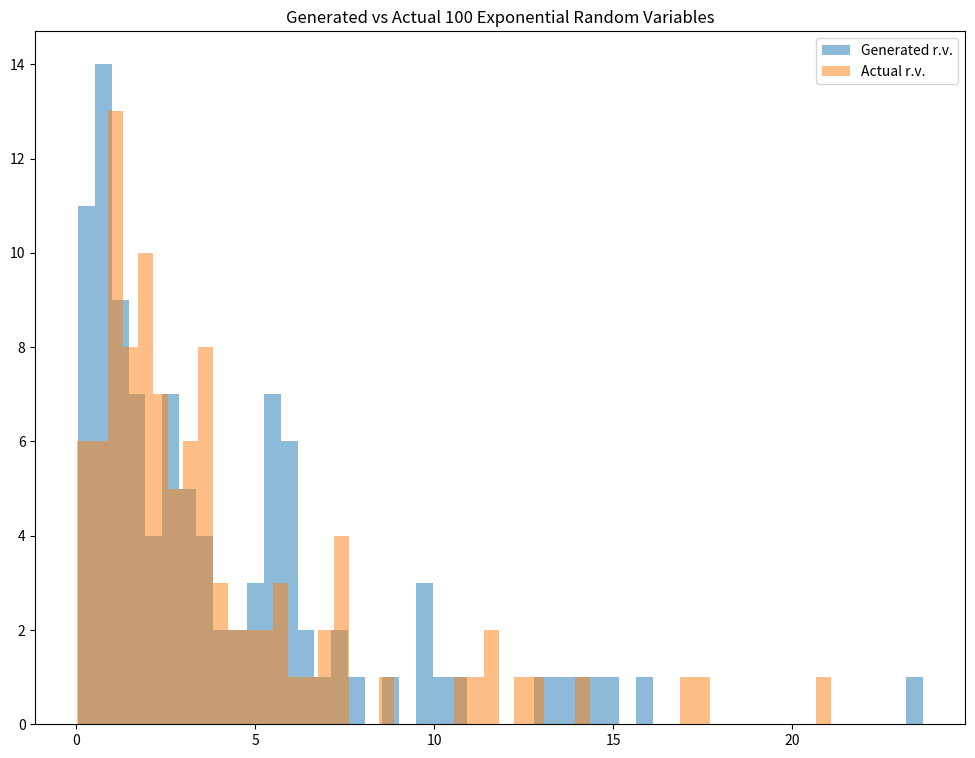
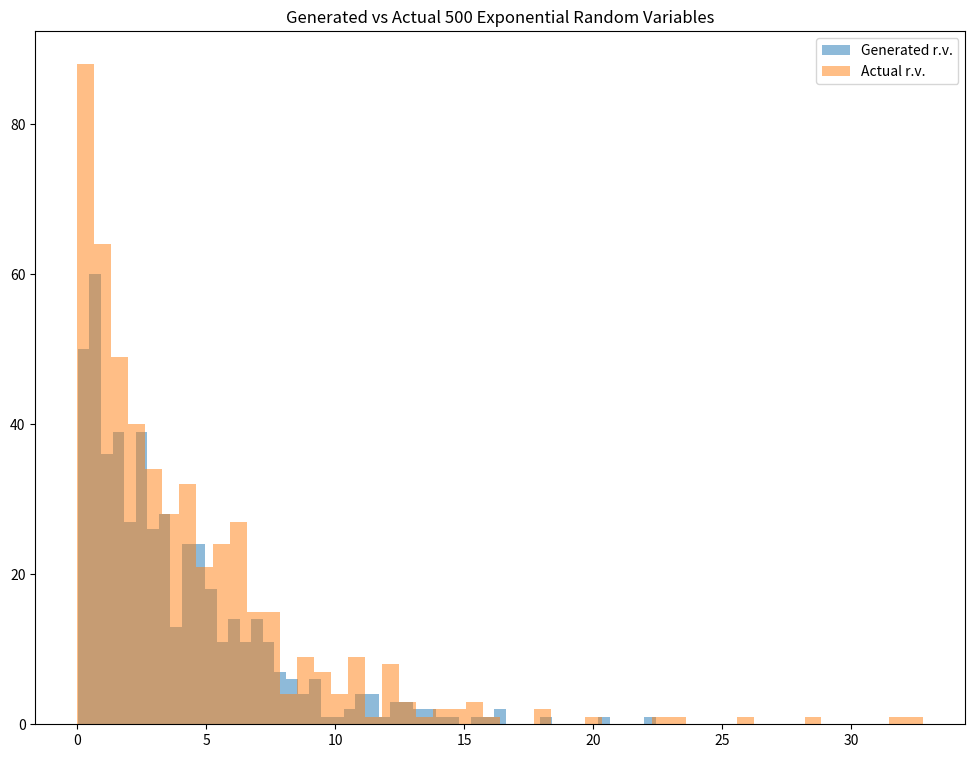
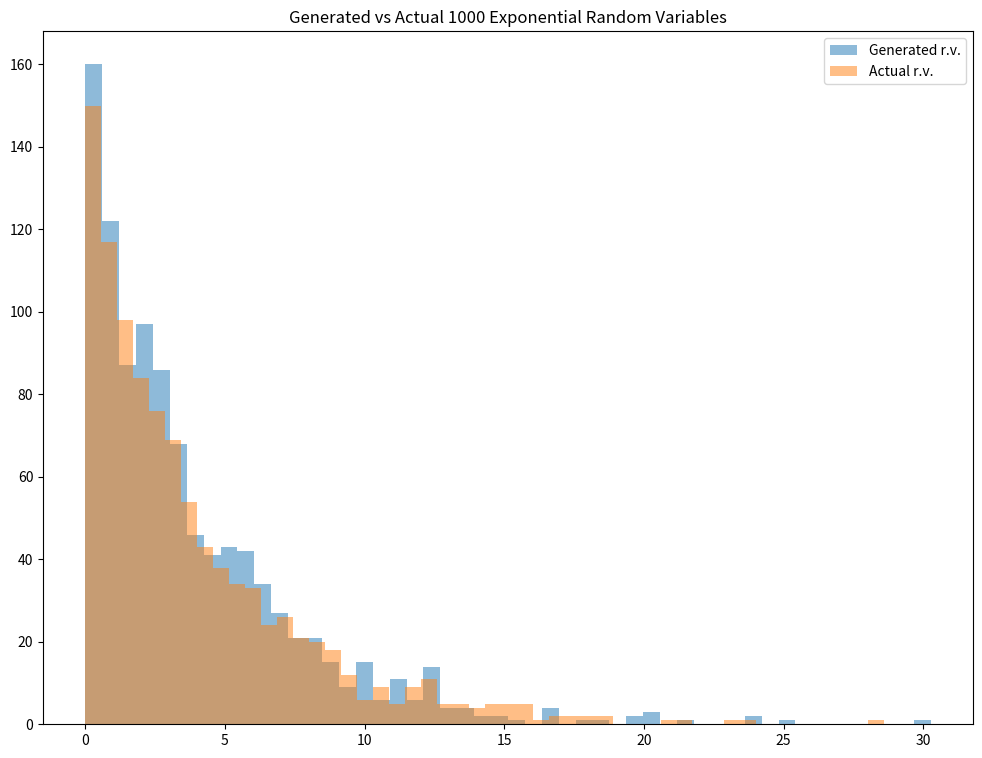
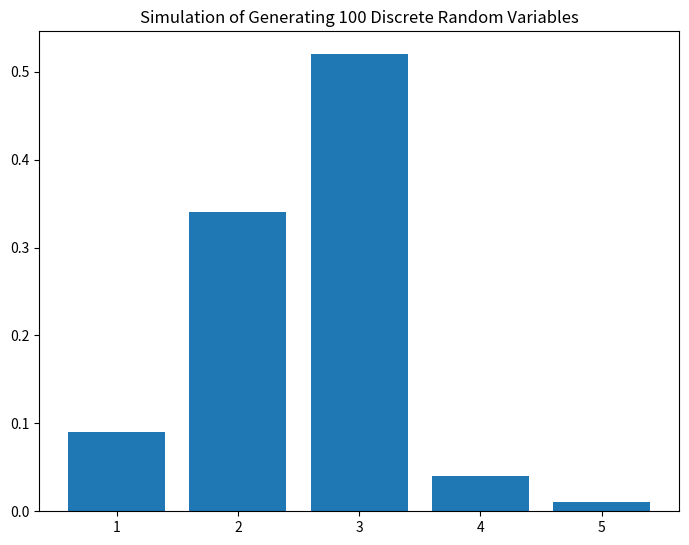
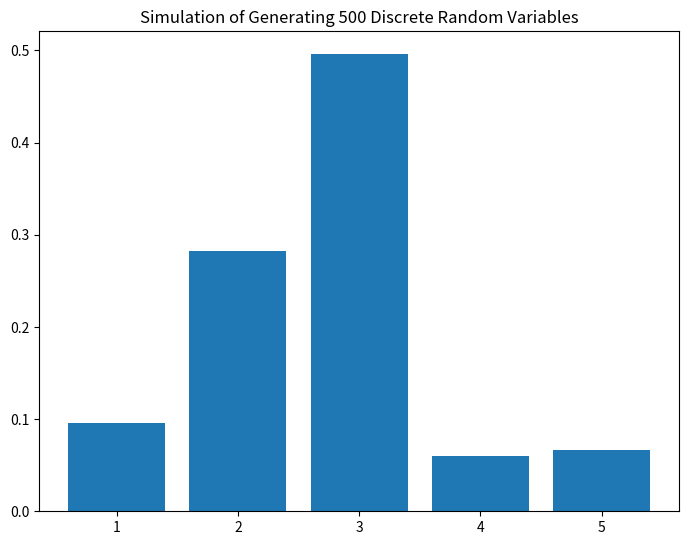
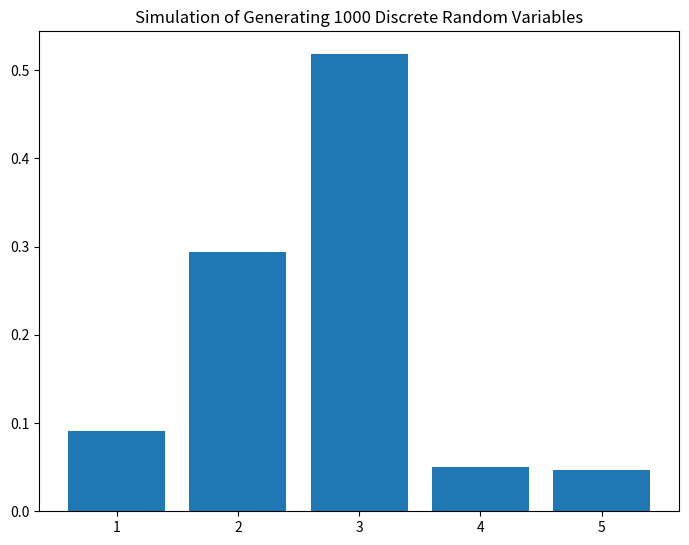

Write Python code to recreate these figures, in order.
### Generate exponential distributed random variables given the mean and number of random variables
### Continuous r.v. case

import numpy as np
from matplotlib import pyplot as plt



def exponential_inverse_trans(n=1,mean=1):
    U = np.random.rand(n)
    X = -mean * np.log(1 - U)
    actual = np.random.exponential(scale=mean, size=n)
    
    plt.figure(figsize=(12, 9))
    plt.hist(X, bins=50, alpha=0.5, label="Generated r.v.")
    plt.hist(actual, bins=50, alpha=0.5, label="Actual r.v.")
    plt.title("Generated vs Actual %i Exponential Random Variables" % n)
    plt.legend()
    plt.show()
    return X

cont_example1=exponential_inverse_trans(n=100,mean=4)
cont_example2=exponential_inverse_trans(n=500,mean=4)
cont_example3=exponential_inverse_trans(n=1000,mean=4)



### Generate arbitary discrete distributed random variables given the probability vector
### Discrete r.v. case

# First, we write the function to generate the discrete random variable for one sample with these lines of code.
import numpy as np
import pandas as pd
from scipy.stats import uniform, expon
from matplotlib import pyplot as plt


def discrete_inverse_trans(prob_vec):
    U = uniform.rvs(size=1)
    if U <= prob_vec[0]:
        return 1
    else:
        for i in range(1, len(prob_vec)):
            if sum(prob_vec[:i]) < U and sum(prob_vec[:i + 1]) >= U:
                return i + 1

# Then, we create a function to generate many random variable samples with these lines of code.
def discrete_samples(prob_vec, n=1):
    sample = []
    for i in range(n):
        sample.append(discrete_inverse_trans(prob_vec))
    return np.array(sample)

# Finally, we create a function to simulate the result and compare it with the actual one by these lines of code.
def discrete_simulate(prob_vec, numbers, n=1):
    sample_disc = discrete_samples(prob_vec, n)
    unique, counts = np.unique(sample_disc, return_counts=True)
    
    fig = plt.figure()
    ax = fig.add_axes([0, 0, 1, 1])
    prob = counts / n
    ax.bar(numbers, prob)
    ax.set_title("Simulation of Generating %i Discrete Random Variables" % n)
    plt.show()
    
    data = {'X': unique, 'Number of samples': counts, 'Empirical Probability': prob, 'Actual Probability': prob_vec}
    df = pd.DataFrame(data=data)
    return df


prob_vec = np.array([0.1, 0.3, 0.5, 0.05, 0.05])
numbers = np.array([1, 2, 3, 4, 5])
dis_example1 = discrete_simulate(prob_vec, numbers, n=100)
dis_example2 = discrete_simulate(prob_vec, numbers, n=500)
dis_example3 = discrete_simulate(prob_vec, numbers, n=1000)